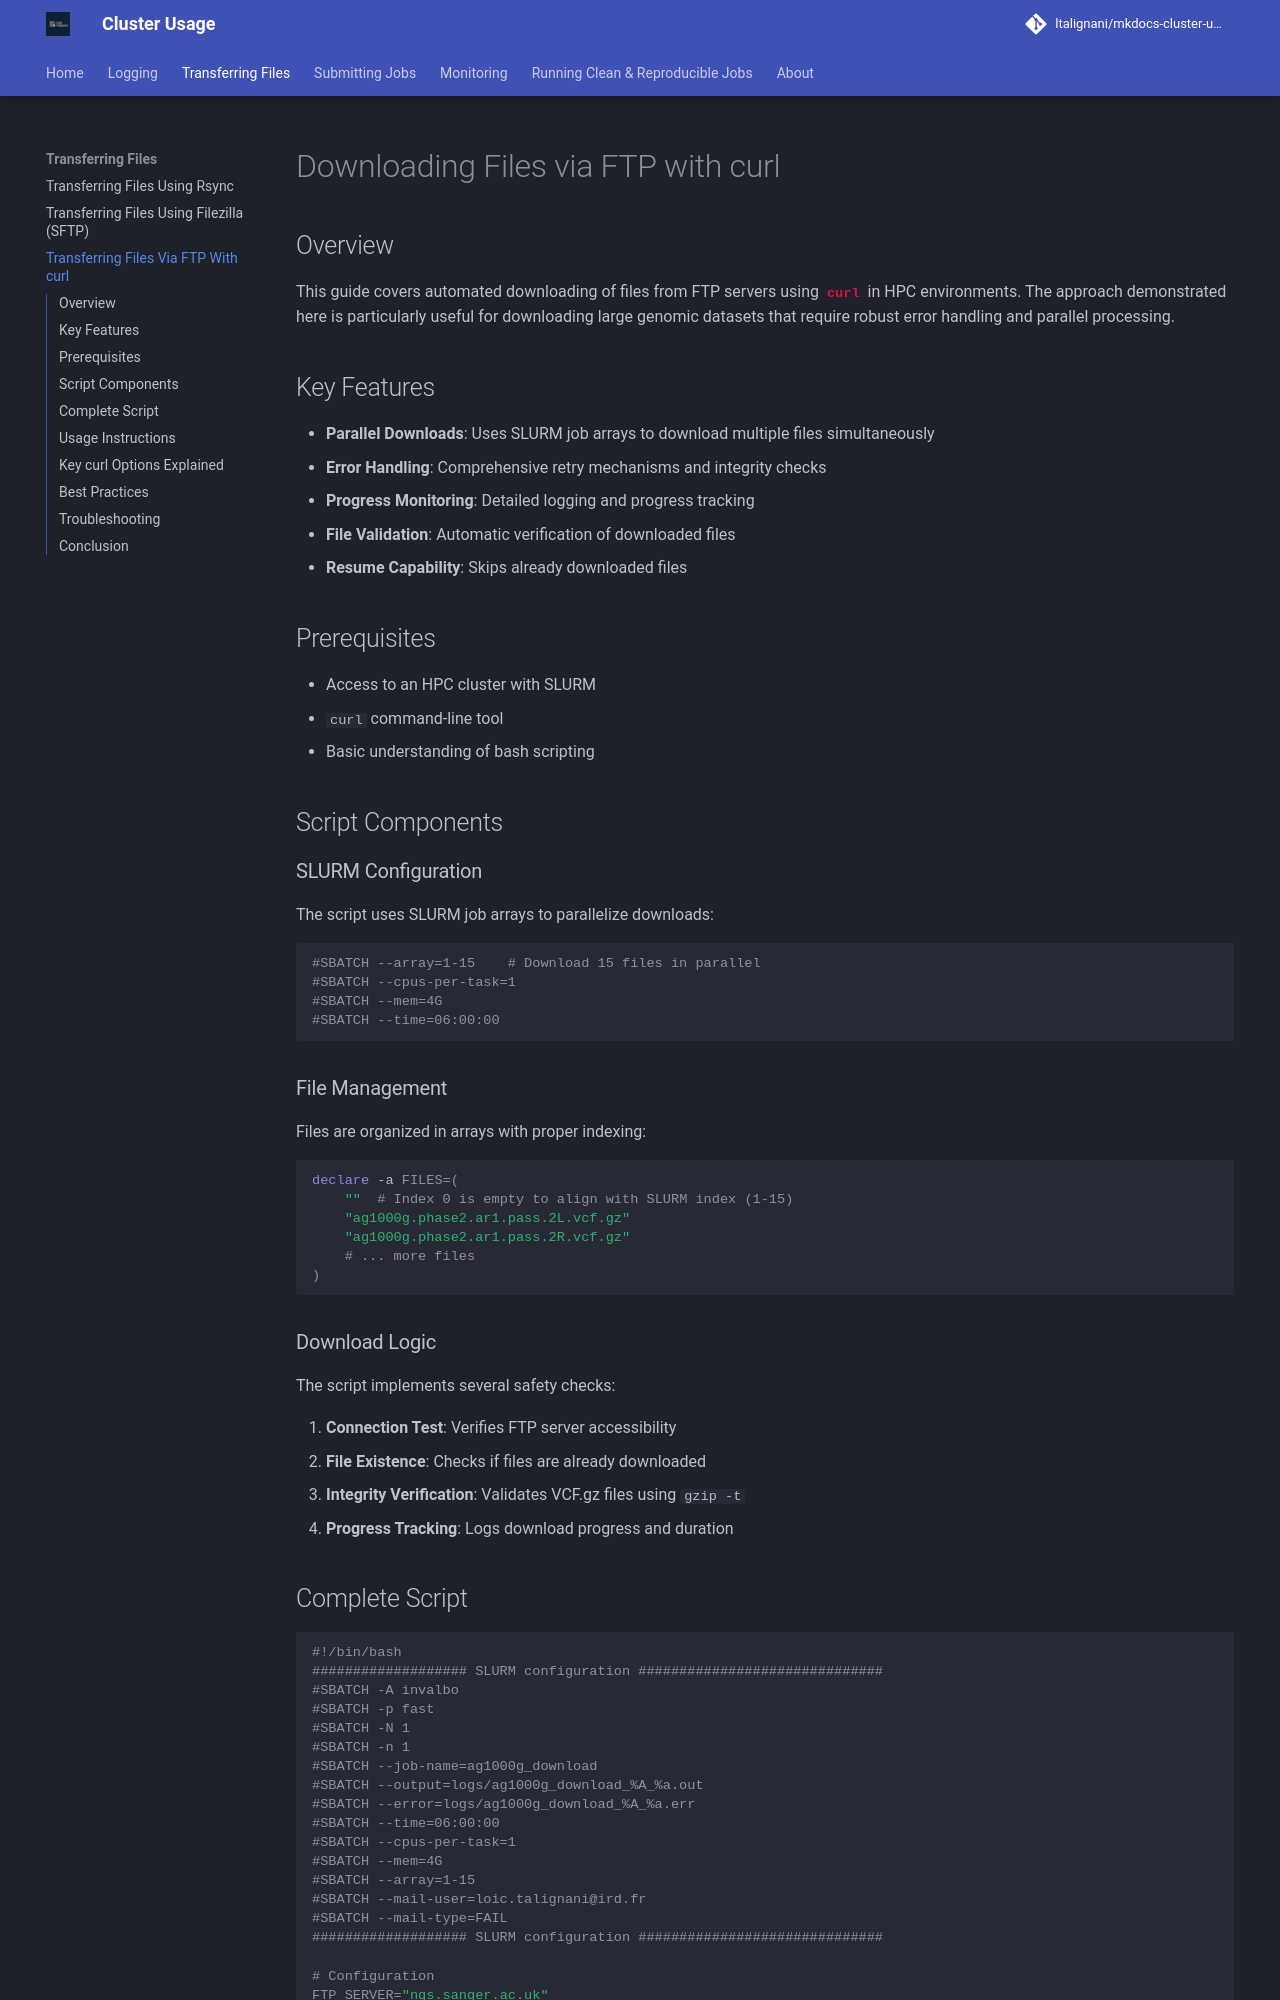

repository: ltalignani/mkdocs-cluster-usage · page: transfer/FTP/index.html · generator: mkdocs

# Downloading Files via FTP with curl

## Overview

This guide covers automated downloading of files from FTP servers using `curl` in HPC environments. The approach demonstrated here is particularly useful for downloading large genomic datasets that require robust error handling and parallel processing.

## Key Features

- **Parallel Downloads**: Uses SLURM job arrays to download multiple files simultaneously
- **Error Handling**: Comprehensive retry mechanisms and integrity checks
- **Progress Monitoring**: Detailed logging and progress tracking
- **File Validation**: Automatic verification of downloaded files
- **Resume Capability**: Skips already downloaded files

## Prerequisites

- Access to an HPC cluster with SLURM
- `curl` command-line tool
- Basic understanding of bash scripting

## Script Components

### SLURM Configuration

The script uses SLURM job arrays to parallelize downloads:

```bash
#SBATCH --array=1-15    # Download 15 files in parallel
#SBATCH --cpus-per-task=1
#SBATCH --mem=4G
#SBATCH --time=06:00:00
```

### File Management

Files are organized in arrays with proper indexing:

```bash
declare -a FILES=(
    ""  # Index 0 is empty to align with SLURM index (1-15)
    "ag1000g.phase2.ar1.pass.2L.vcf.gz"
    "ag1000g.phase2.ar1.pass.2R.vcf.gz"
    # ... more files
)
```

### Download Logic

The script implements several safety checks:

1. **Connection Test**: Verifies FTP server accessibility
2. **File Existence**: Checks if files are already downloaded
3. **Integrity Verification**: Validates VCF.gz files using `gzip -t`
4. **Progress Tracking**: Logs download progress and duration
